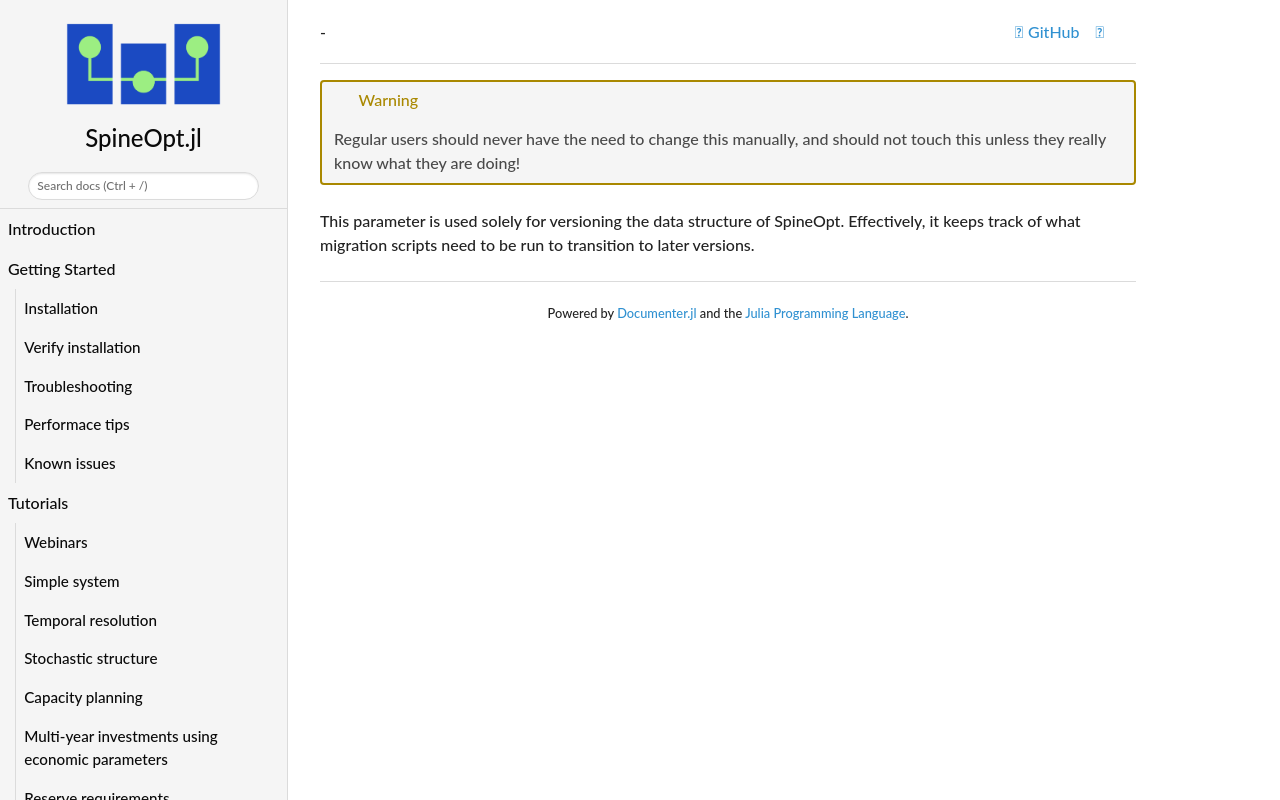

repository: spine-tools/SpineOpt.jl · page: dev/concept_reference/version/index.html · generator: mkdocs

!!! warning
    Regular users should never have the need to change this manually,
    and should not touch this unless they really know what they are doing!

This parameter is used solely for versioning the data structure of SpineOpt.
Effectively, it keeps track of what migration scripts need to be run to
transition to later versions.
